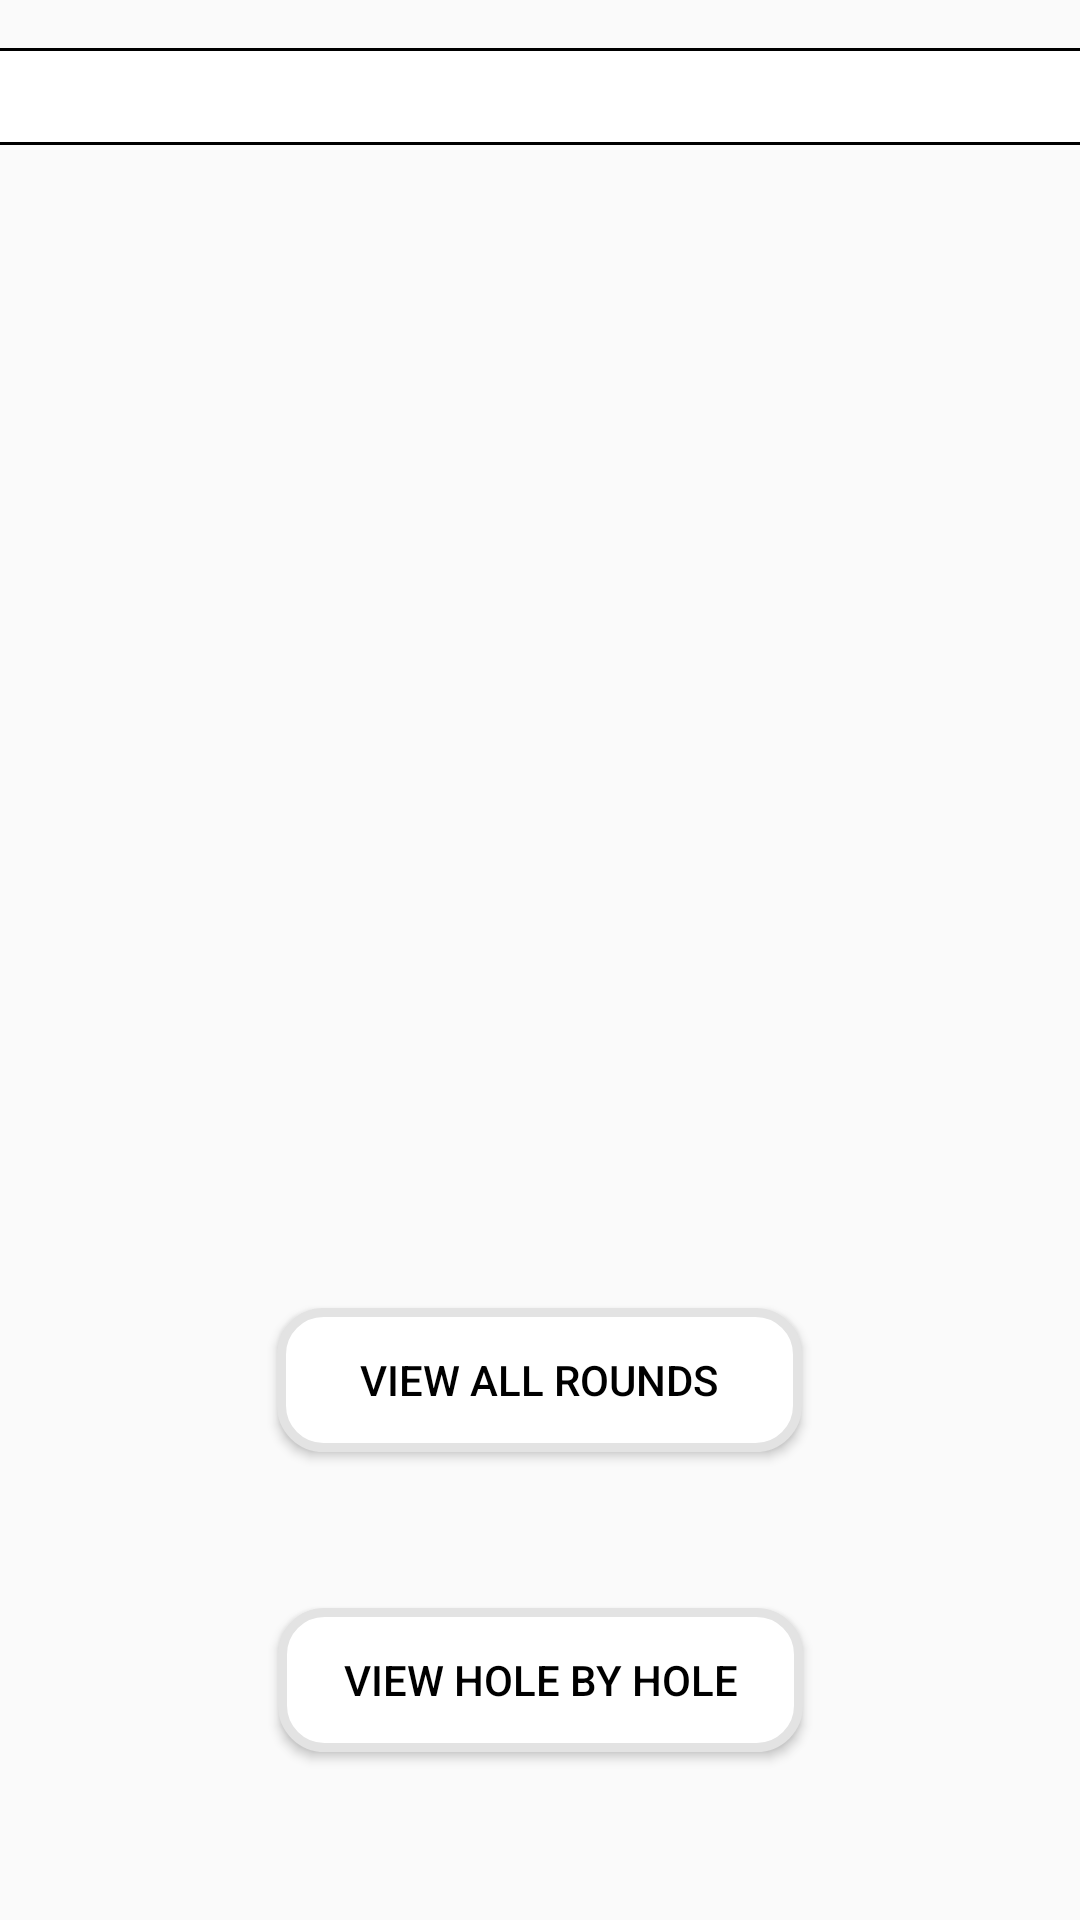

The Android layout XML behind this screen, and the referenced resources:
<!-- AndroidManifest.xml: application theme AppTheme -->
<!-- res/layout/activity_stats_main.xml -->
<?xml version="1.0" encoding="utf-8"?>
<androidx.constraintlayout.widget.ConstraintLayout xmlns:android="http://schemas.android.com/apk/res/android"
    xmlns:app="http://schemas.android.com/apk/res-auto"
    xmlns:tools="http://schemas.android.com/tools"
    android:layout_width="match_parent"
    android:layout_height="match_parent"
    android:background="@drawable/landscape"
    >

    <Button
        android:id="@+id/ViewAllRounds"
        style="@style/main_button_style"
        android:layout_height="48dp"
        android:layout_marginStart="15dp"
        android:layout_marginEnd="16dp"
        android:layout_marginBottom="52dp"
        android:text="@string/view_all_rounds"
        app:layout_constraintBottom_toTopOf="@+id/viewAllHoles"
        app:layout_constraintEnd_toEndOf="parent"
        app:layout_constraintHorizontal_bias="0.502"
        app:layout_constraintStart_toStartOf="parent" />

    <Button
        android:id="@+id/viewAllHoles"
        style="@style/main_button_style"
        android:layout_width="wrap_content"
        android:layout_height="wrap_content"
        android:layout_marginStart="16sp"
        android:layout_marginEnd="16sp"
        android:layout_marginBottom="56dp"
        android:text="@string/view_all_holes"
        app:layout_constraintBottom_toBottomOf="parent"
        app:layout_constraintEnd_toEndOf="parent"
        app:layout_constraintStart_toStartOf="parent" />

    <TextView
        android:id="@+id/StatsHolder"
        style="@style/stats_text_style"
        android:layout_width="379dp"
        android:layout_height="wrap_content"
        android:layout_marginTop="16dp"
        android:textSize="24sp"
        app:layout_constraintEnd_toEndOf="parent"
        app:layout_constraintStart_toStartOf="parent"
        app:layout_constraintTop_toTopOf="parent" />

</androidx.constraintlayout.widget.ConstraintLayout>
<!-- resources referenced by this layout -->
<resources>
  <string name="view_all_holes">View Hole by Hole</string>
  <string name="view_all_rounds">View All Rounds</string>
  <style name="main_button_style">
          <item name="android:layout_width">175dp</item>
          <item name="android:layout_height">44dp</item>
          <item name="android:layout_marginBottom">56dp</item>
          <item name="android:background">@drawable/main_buttons</item>
          <item name="android:textColor">#000000</item>
      </style>
  <style name="stats_text_style">
          <item name="android:background">@drawable/stats_back</item>
          <item name="android:textColor">@android:color/black</item>
      </style>
  <style name="AppTheme" parent="Theme.AppCompat.Light.DarkActionBar">
          
          <item name="colorPrimary">@color/colorPrimary</item>
          <item name="colorPrimaryDark">@color/colorPrimaryDark</item>
          <item name="colorAccent">@color/colorAccent</item>
      </style>
  <!-- drawable main_buttons (drawable) -->
  <?xml version="1.0" encoding="utf-8"?>
  <shape xmlns:android="http://schemas.android.com/apk/res/android" android:shape="rectangle" >
      <corners
          android:radius="14dp"
          />
      <solid
          android:color="#FFFFFF"
          />
      <padding
          android:left="0dp"
          android:top="0dp"
          android:right="0dp"
          android:bottom="0dp"
          />
      <size
          android:width="175dp"
          android:height="44dp"
          />
      <stroke
          android:width="3dp"
          android:color="#E3E3E3"
          />
  </shape>
  <!-- drawable stats_back (drawable) -->
  <?xml version="1.0" encoding="utf-8"?>
  <shape xmlns:android="http://schemas.android.com/apk/res/android" android:shape="rectangle">
      <corners
          android:topLeftRadius="0dp"
          android:topRightRadius="0dp"
          android:bottomRightRadius="0dp"
          android:bottomLeftRadius="0dp">
      </corners>
      <stroke
          android:width="1dp"
          android:color="#000000">
      </stroke>
      <solid
          android:color="#ffffff">
      </solid>
  </shape>
  <color name="colorPrimary">#3F51B5</color>
  <color name="colorPrimaryDark">#303F9F</color>
  <color name="colorAccent">#FF4081</color>
</resources>
